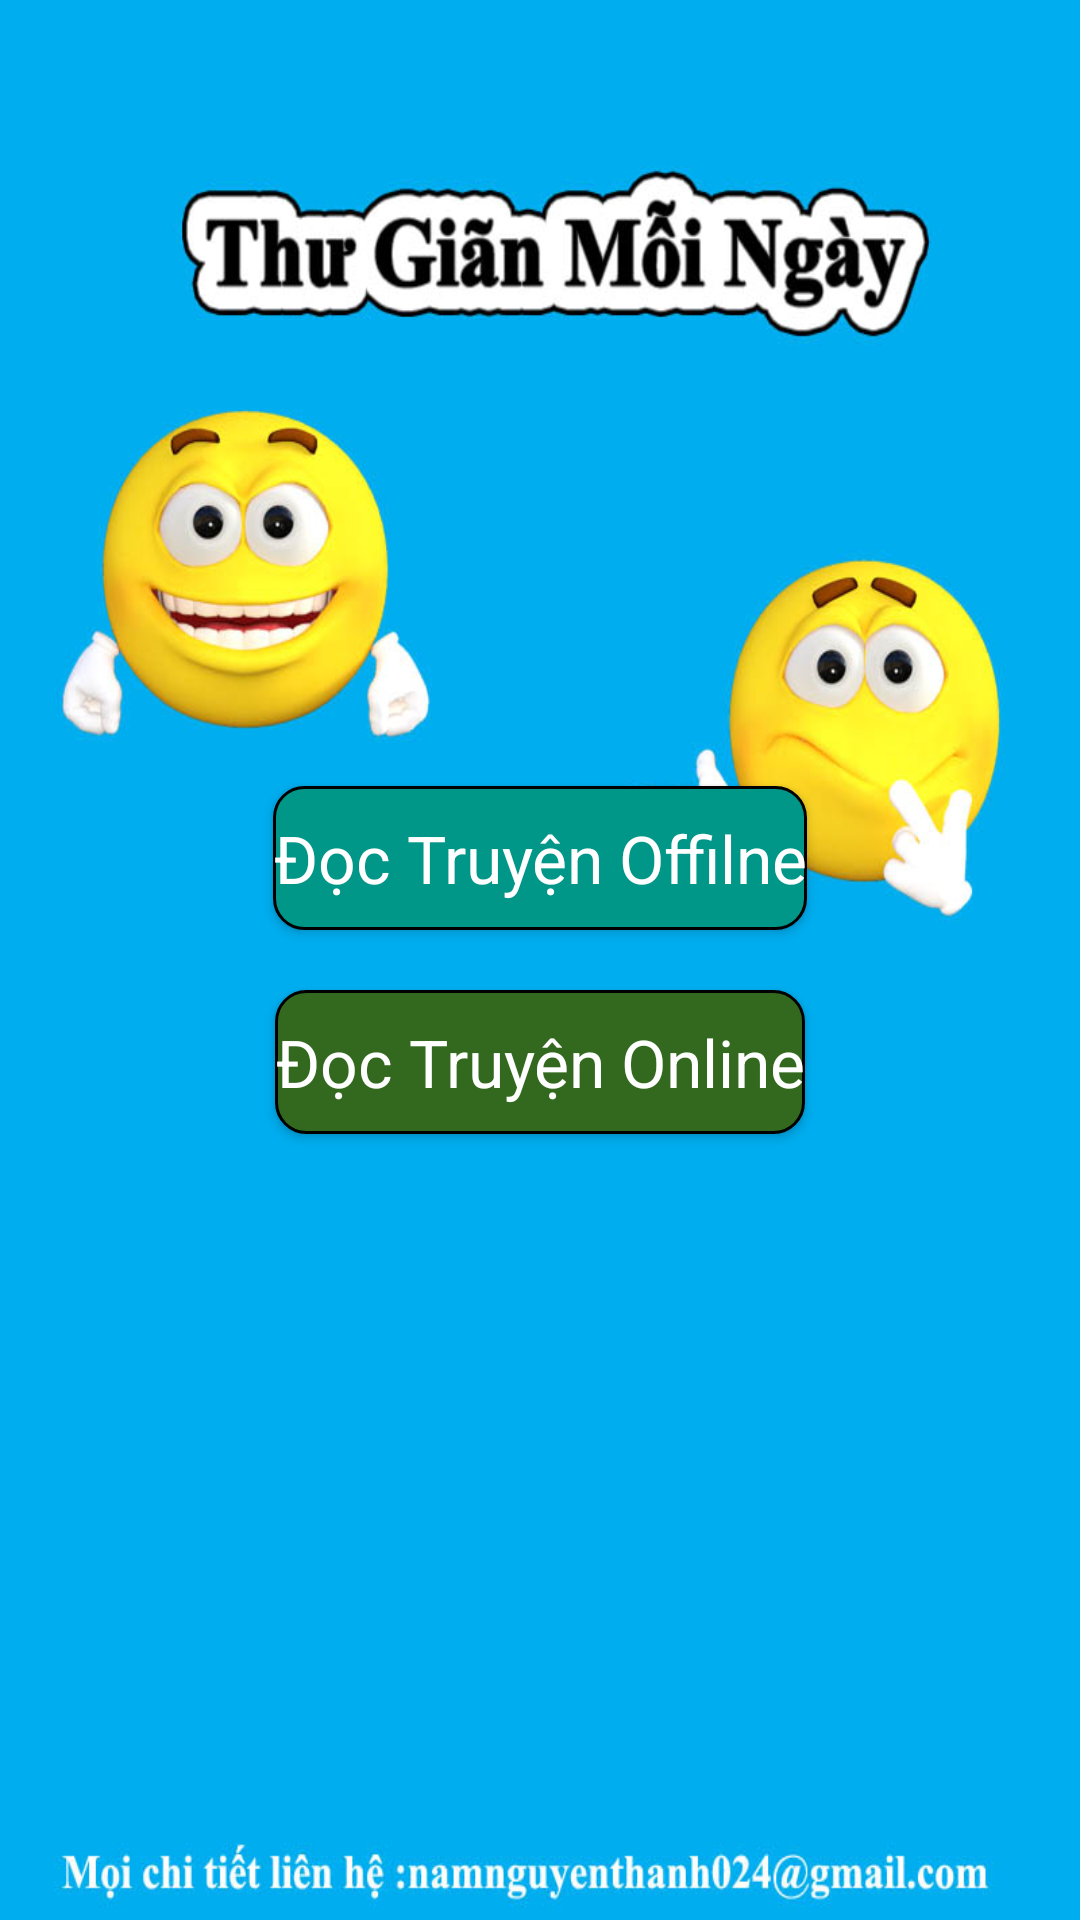

The Android layout XML behind this screen, and the referenced resources:
<!-- AndroidManifest.xml: application theme AppTheme -->
<!-- res/layout/flagment_mainmenu.xml -->
<?xml version="1.0" encoding="utf-8"?>
<RelativeLayout xmlns:android="http://schemas.android.com/apk/res/android"
             android:id="@+id/fragmentmenu"
              android:orientation="vertical"
              android:layout_width="match_parent"
              android:layout_height="match_parent"
              android:gravity="center"
              android:background="@drawable/bg_main_menu">
    <Button
            android:id="@+id/btn_offline"
            android:layout_width="wrap_content"
            android:layout_height="wrap_content"
            android:background="@drawable/bg_button_ofline"
            android:layout_centerInParent="true"
            android:text="Đọc Truyện Offilne"
            android:textColor="@color/white"
            android:textAppearance="?android:attr/textAppearanceLarge"/>
    <Button
            android:id="@+id/btn_online"
            android:layout_width="wrap_content"
            android:layout_height="wrap_content"
            android:layout_below="@+id/btn_offline"
            android:background="@drawable/bg_button_online"
            android:layout_centerInParent="true"
            android:text="Đọc Truyện Online"
            android:textColor="@color/white"
            android:layout_marginTop="20dp"
            android:textAppearance="?android:attr/textAppearanceLarge"/>
</RelativeLayout>
<!-- resources referenced by this layout -->
<resources>
  <color name="white">#FFFFFF</color>
  <!-- drawable bg_button_ofline (drawable) -->
  <?xml version="1.0" encoding="utf-8"?>
  <selector xmlns:android="http://schemas.android.com/apk/res/android">
  <item android:state_focused="true">
      <shape>
          <solid android:color="@color/colorPurple"/>
          <corners android:radius="10dp"/>
          <stroke android:color="@color/colorBlack"
          android:width="1dp"/>
      </shape>
  </item>
      <item >
          <shape>
              <solid android:color="#009688"/>
              <corners android:radius="10dp"/>
              <stroke android:color="@color/colorBlack"
                      android:width="1dp"/>
  
          </shape>
      </item>
  </selector>
  <!-- drawable bg_button_online (drawable) -->
  <?xml version="1.0" encoding="utf-8"?>
  <selector xmlns:android="http://schemas.android.com/apk/res/android">
      <item android:state_focused="true">
          <shape>
              <solid android:color="@color/colorPurple"/>
              <corners android:radius="10dp"/>
              <stroke android:color="@color/colorBlack"
                      android:width="1dp"/>
          </shape>
      </item>
      <item >
          <shape>
              <solid android:color="#33691E"/>
              <corners android:radius="10dp"/>
              <stroke android:color="@color/colorBlack"
                      android:width="1dp"/>
  
          </shape>
      </item>
  </selector>
  <!-- drawable bg_main_menu: jpg bitmap (drawable, 89451 bytes) -->
  <style name="AppTheme" parent="Theme.AppCompat.Light.DarkActionBar">
          
          <item name="colorPrimary">@color/colorPrimary</item>
          <item name="colorPrimaryDark">@color/colorPrimaryDark</item>
          <item name="colorAccent">@color/colorAccent</item>
      </style>
  <color name="colorPurple">#9C27B0</color>
  <color name="colorBlack">#000000</color>
  <color name="colorPrimary">#3F51B5</color>
  <color name="colorPrimaryDark">#303F9F</color>
  <color name="colorAccent">#FF4081</color>
</resources>
